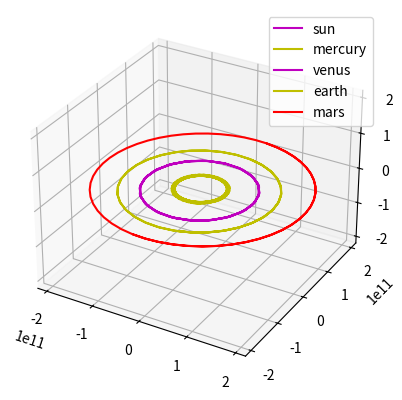

This chart was generated by the following Python code:
import math

import random
import matplotlib.pyplot as plot
from mpl_toolkits.mplot3d import Axes3D

class point:
    def __init__(self, x,y,z):
        self.x = x
        self.y = y
        self.z = z

class body:
    def __init__(self, location, mass, velocity, name = ""):
        self.location = location
        self.mass = mass
        self.velocity = velocity
        self.name = name

def calculate_single_body_acceleration(bodies, body_index):
    G_const = 6.67408e-11 #m3 kg-1 s-2
    acceleration = point(0,0,0)
    target_body = bodies[body_index]
    for index, external_body in enumerate(bodies):
        if index != body_index:
            r = (target_body.location.x - external_body.location.x)**2 + (target_body.location.y - external_body.location.y)**2 + (target_body.location.z - external_body.location.z)**2
            r = math.sqrt(r)
            tmp = G_const * external_body.mass / r**3
            acceleration.x += tmp * (external_body.location.x - target_body.location.x)
            acceleration.y += tmp * (external_body.location.y - target_body.location.y)
            acceleration.z += tmp * (external_body.location.z - target_body.location.z)

    return acceleration

def compute_velocity(bodies, time_step = 1):
    for body_index, target_body in enumerate(bodies):
        acceleration = calculate_single_body_acceleration(bodies, body_index)

        target_body.velocity.x += acceleration.x * time_step
        target_body.velocity.y += acceleration.y * time_step
        target_body.velocity.z += acceleration.z * time_step


def update_location(bodies, time_step = 1):
    for target_body in bodies:
        target_body.location.x += target_body.velocity.x * time_step
        target_body.location.y += target_body.velocity.y * time_step
        target_body.location.z += target_body.velocity.z * time_step

def compute_gravity_step(bodies, time_step = 1):
    compute_velocity(bodies, time_step = time_step)
    update_location(bodies, time_step = time_step)

def plot_output(bodies, outfile = None):
    fig = plot.figure()
    colours = ['r','b','g','y','m','c']
    ax = fig.add_subplot(1,1,1, projection='3d')
    max_range = 0
    for current_body in bodies:
        max_dim = max(max(current_body["x"]),max(current_body["y"]),max(current_body["z"]))
        if max_dim > max_range:
            max_range = max_dim
        ax.plot(current_body["x"], current_body["y"], current_body["z"], c = random.choice(colours), label = current_body["name"])

    ax.set_xlim([-max_range,max_range])
    ax.set_ylim([-max_range,max_range])
    ax.set_zlim([-max_range,max_range])
    ax.legend()

    if outfile:
        plot.savefig(outfile)
    else:
        plot.show()

def run_simulation(bodies, names = None, time_step = 1, number_of_steps = 10000, report_freq = 100):

    #create output container for each body
    body_locations_hist = []
    for current_body in bodies:
        body_locations_hist.append({"x":[], "y":[], "z":[], "name":current_body.name})

    for i in range(1,number_of_steps):
        compute_gravity_step(bodies, time_step = 1000)

        if i % report_freq == 0:
            for index, body_location in enumerate(body_locations_hist):
                body_location["x"].append(bodies[index].location.x)
                body_location["y"].append(bodies[index].location.y)
                body_location["z"].append(bodies[index].location.z)

    return body_locations_hist

#planet data (location (m), mass (kg), velocity (m/s)
sun = {"location":point(0,0,0), "mass":2e30, "velocity":point(0,0,0)}
mercury = {"location":point(0,5.7e10,0), "mass":3.285e23, "velocity":point(47000,0,0)}
venus = {"location":point(0,1.1e11,0), "mass":4.8e24, "velocity":point(35000,0,0)}
earth = {"location":point(0,1.5e11,0), "mass":6e24, "velocity":point(30000,0,0)}
mars = {"location":point(0,2.2e11,0), "mass":2.4e24, "velocity":point(24000,0,0)}
jupiter = {"location":point(0,7.7e11,0), "mass":1e28, "velocity":point(13000,0,0)}
saturn = {"location":point(0,1.4e12,0), "mass":5.7e26, "velocity":point(9000,0,0)}
uranus = {"location":point(0,2.8e12,0), "mass":8.7e25, "velocity":point(6835,0,0)}
neptune = {"location":point(0,4.5e12,0), "mass":1e26, "velocity":point(5477,0,0)}
pluto = {"location":point(0,3.7e12,0), "mass":1.3e22, "velocity":point(4748,0,0)}

if __name__ == "__main__":

    #build list of planets in the simulation, or create your own
    bodies = [
        body( location = sun["location"], mass = sun["mass"], velocity = sun["velocity"], name = "sun"),
        body( location = mercury["location"], mass = mercury["mass"], velocity = mercury["velocity"], name = "mercury"),
        body( location = venus["location"], mass = venus["mass"], velocity = venus["velocity"], name = "venus"),
        body( location = earth["location"], mass = earth["mass"], velocity = earth["velocity"], name = "earth"),
        body( location = mars["location"], mass = mars["mass"], velocity = mars["velocity"], name = "mars"),
        ]

    motions = run_simulation(bodies, time_step = 100, number_of_steps = 80000, report_freq = 1000)
    plot_output(motions, outfile = 'orbits.png')
